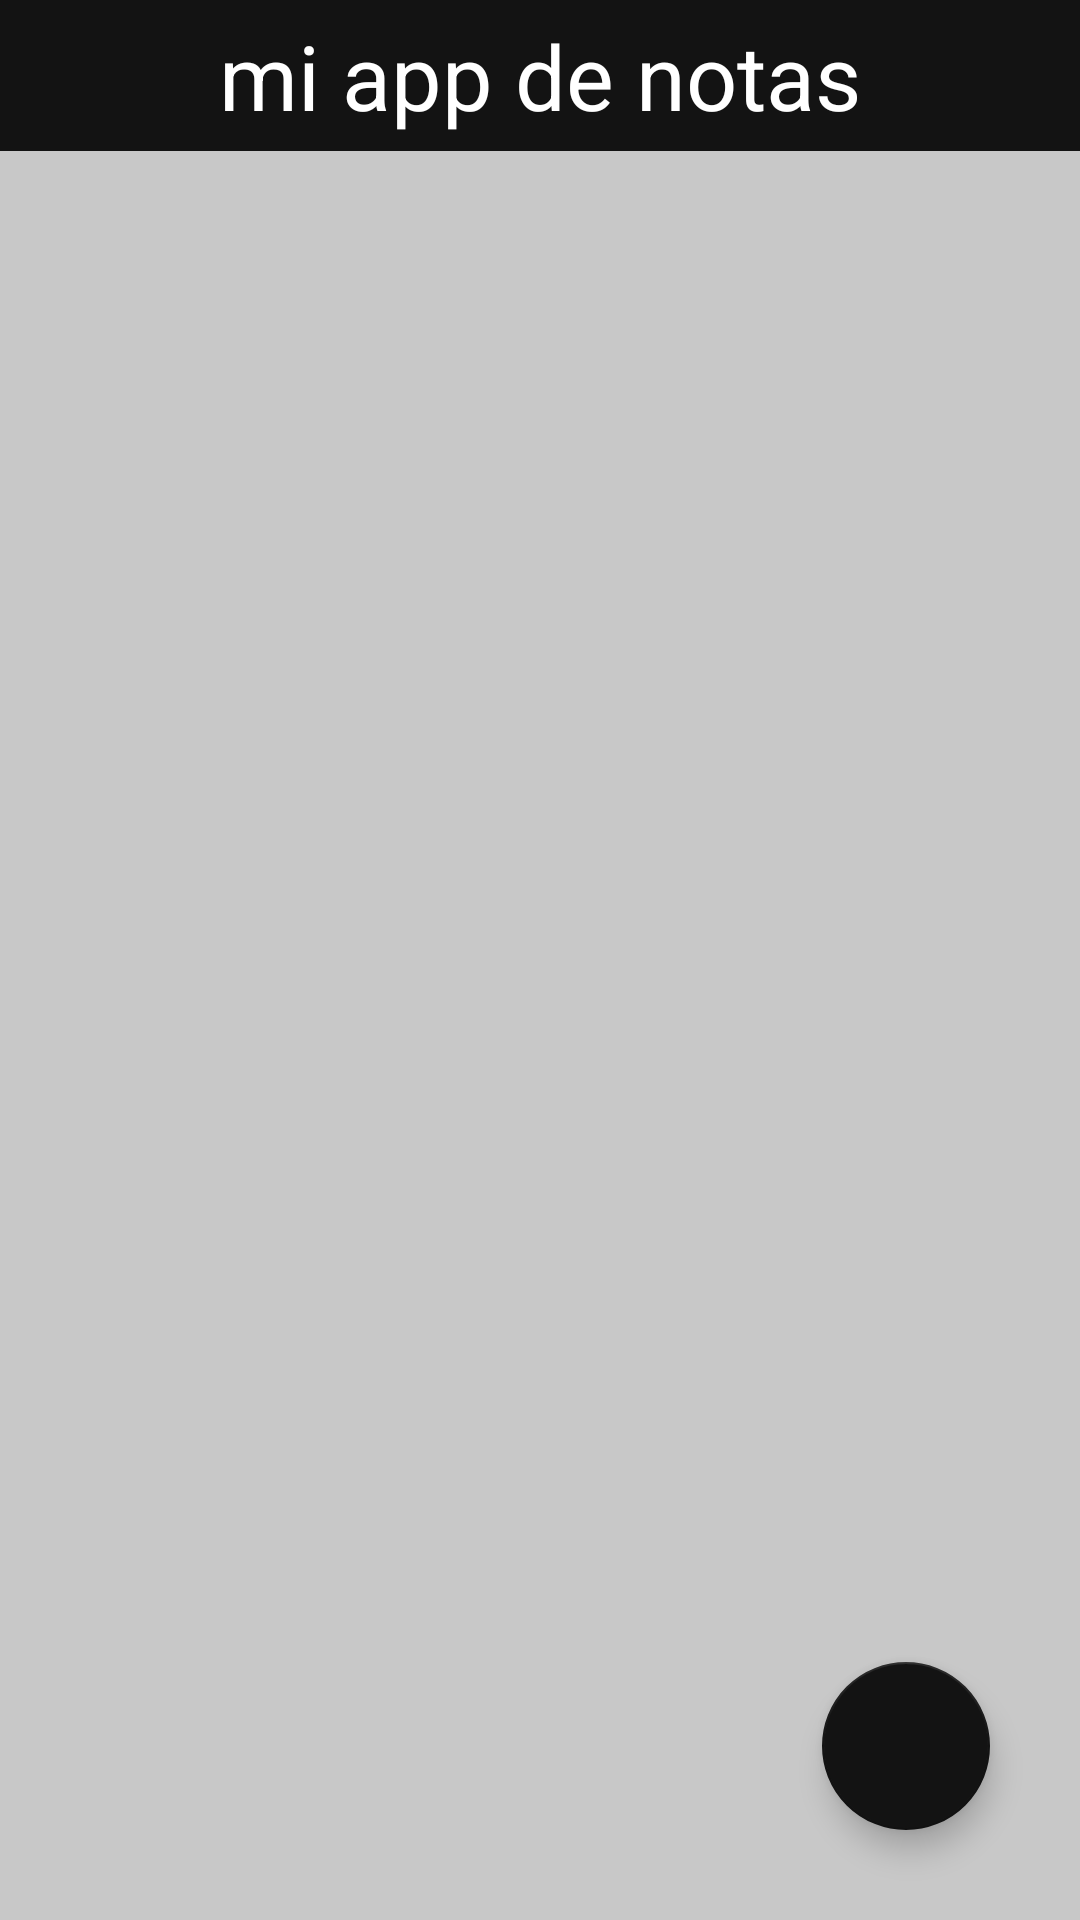

Here is an Android app screen rendered from its layout file. Give the layout XML and the strings, colors and styles it references.
<!-- AndroidManifest.xml: application theme Theme.NoteApp.Theme4 -->
<!-- res/layout/activity_folder.xml -->
<?xml version="1.0" encoding="utf-8"?>
<FrameLayout xmlns:android="http://schemas.android.com/apk/res/android"
    xmlns:app="http://schemas.android.com/apk/res-auto"
    xmlns:tools="http://schemas.android.com/tools"
    android:layout_width="match_parent"
    android:layout_height="match_parent"
    android:background="?attr/background"
    android:orientation="vertical"
    tools:context=".FolderActivity"
    >


    <LinearLayout
        android:layout_width="match_parent"
        android:layout_height="match_parent"
        android:orientation="vertical">

        <RelativeLayout
            android:layout_width="match_parent"
            android:layout_height="wrap_content"
            android:background="?attr/colorOnSecondary"
            android:paddingStart="15dp"
            android:paddingEnd="10dp">

            <TextView
                android:id="@+id/tvBanner"
                android:layout_width="wrap_content"
                android:layout_height="wrap_content"
                android:text="@string/banner"
                android:textColor="?attr/textFillColor"
                android:textSize="30sp"
                android:layout_marginTop="10dp"
                android:layout_centerVertical="true"
                android:layout_centerHorizontal="true"/>

            <ImageButton
                android:id="@+id/btnOptions"
                android:layout_width="wrap_content"
                android:layout_height="wrap_content"
                android:layout_alignParentEnd="true"
                android:layout_centerVertical="true"
                android:background="@color/transparent"
                android:padding="6dp"
                android:src="@drawable/menu"
                app:tint="?attr/textFillColor" />
        </RelativeLayout>

        <androidx.recyclerview.widget.RecyclerView
            android:id="@+id/rvFolders"
            android:layout_width="match_parent"
            android:layout_height="wrap_content"
            android:padding="40dp" />

    </LinearLayout>


    <com.google.android.material.floatingactionbutton.FloatingActionButton
        android:id="@+id/fabAddFolder"
        android:layout_width="wrap_content"
        android:layout_height="wrap_content"
        android:layout_gravity="end|bottom"
        android:layout_margin="30dp"
        android:src="@drawable/add"
        app:backgroundTint="?attr/colorOnSecondary"
        app:tint="?attr/textFillColor"
        android:contentDescription="TODO" />
</FrameLayout>
<!-- resources referenced by this layout -->
<resources>
  <color name="transparent">#00000000</color>
  <string name="banner">mi app de notas</string>
  <style name="Theme.NoteApp.Theme4">
          <item name="background">@color/background4</item>
          <item name="colorOnSecondary">@color/shapes4</item>
          <item name="textFillColor">@color/text4</item>
          <item name="android:statusBarColor">@color/shapes4</item>
          <item name="popupMenuBackground">@color/shapes4</item>
      </style>
  <color name="background4">#C8C8C8</color>
  <color name="shapes4">#131313</color>
  <color name="text4">#FFFFFF</color>
</resources>
